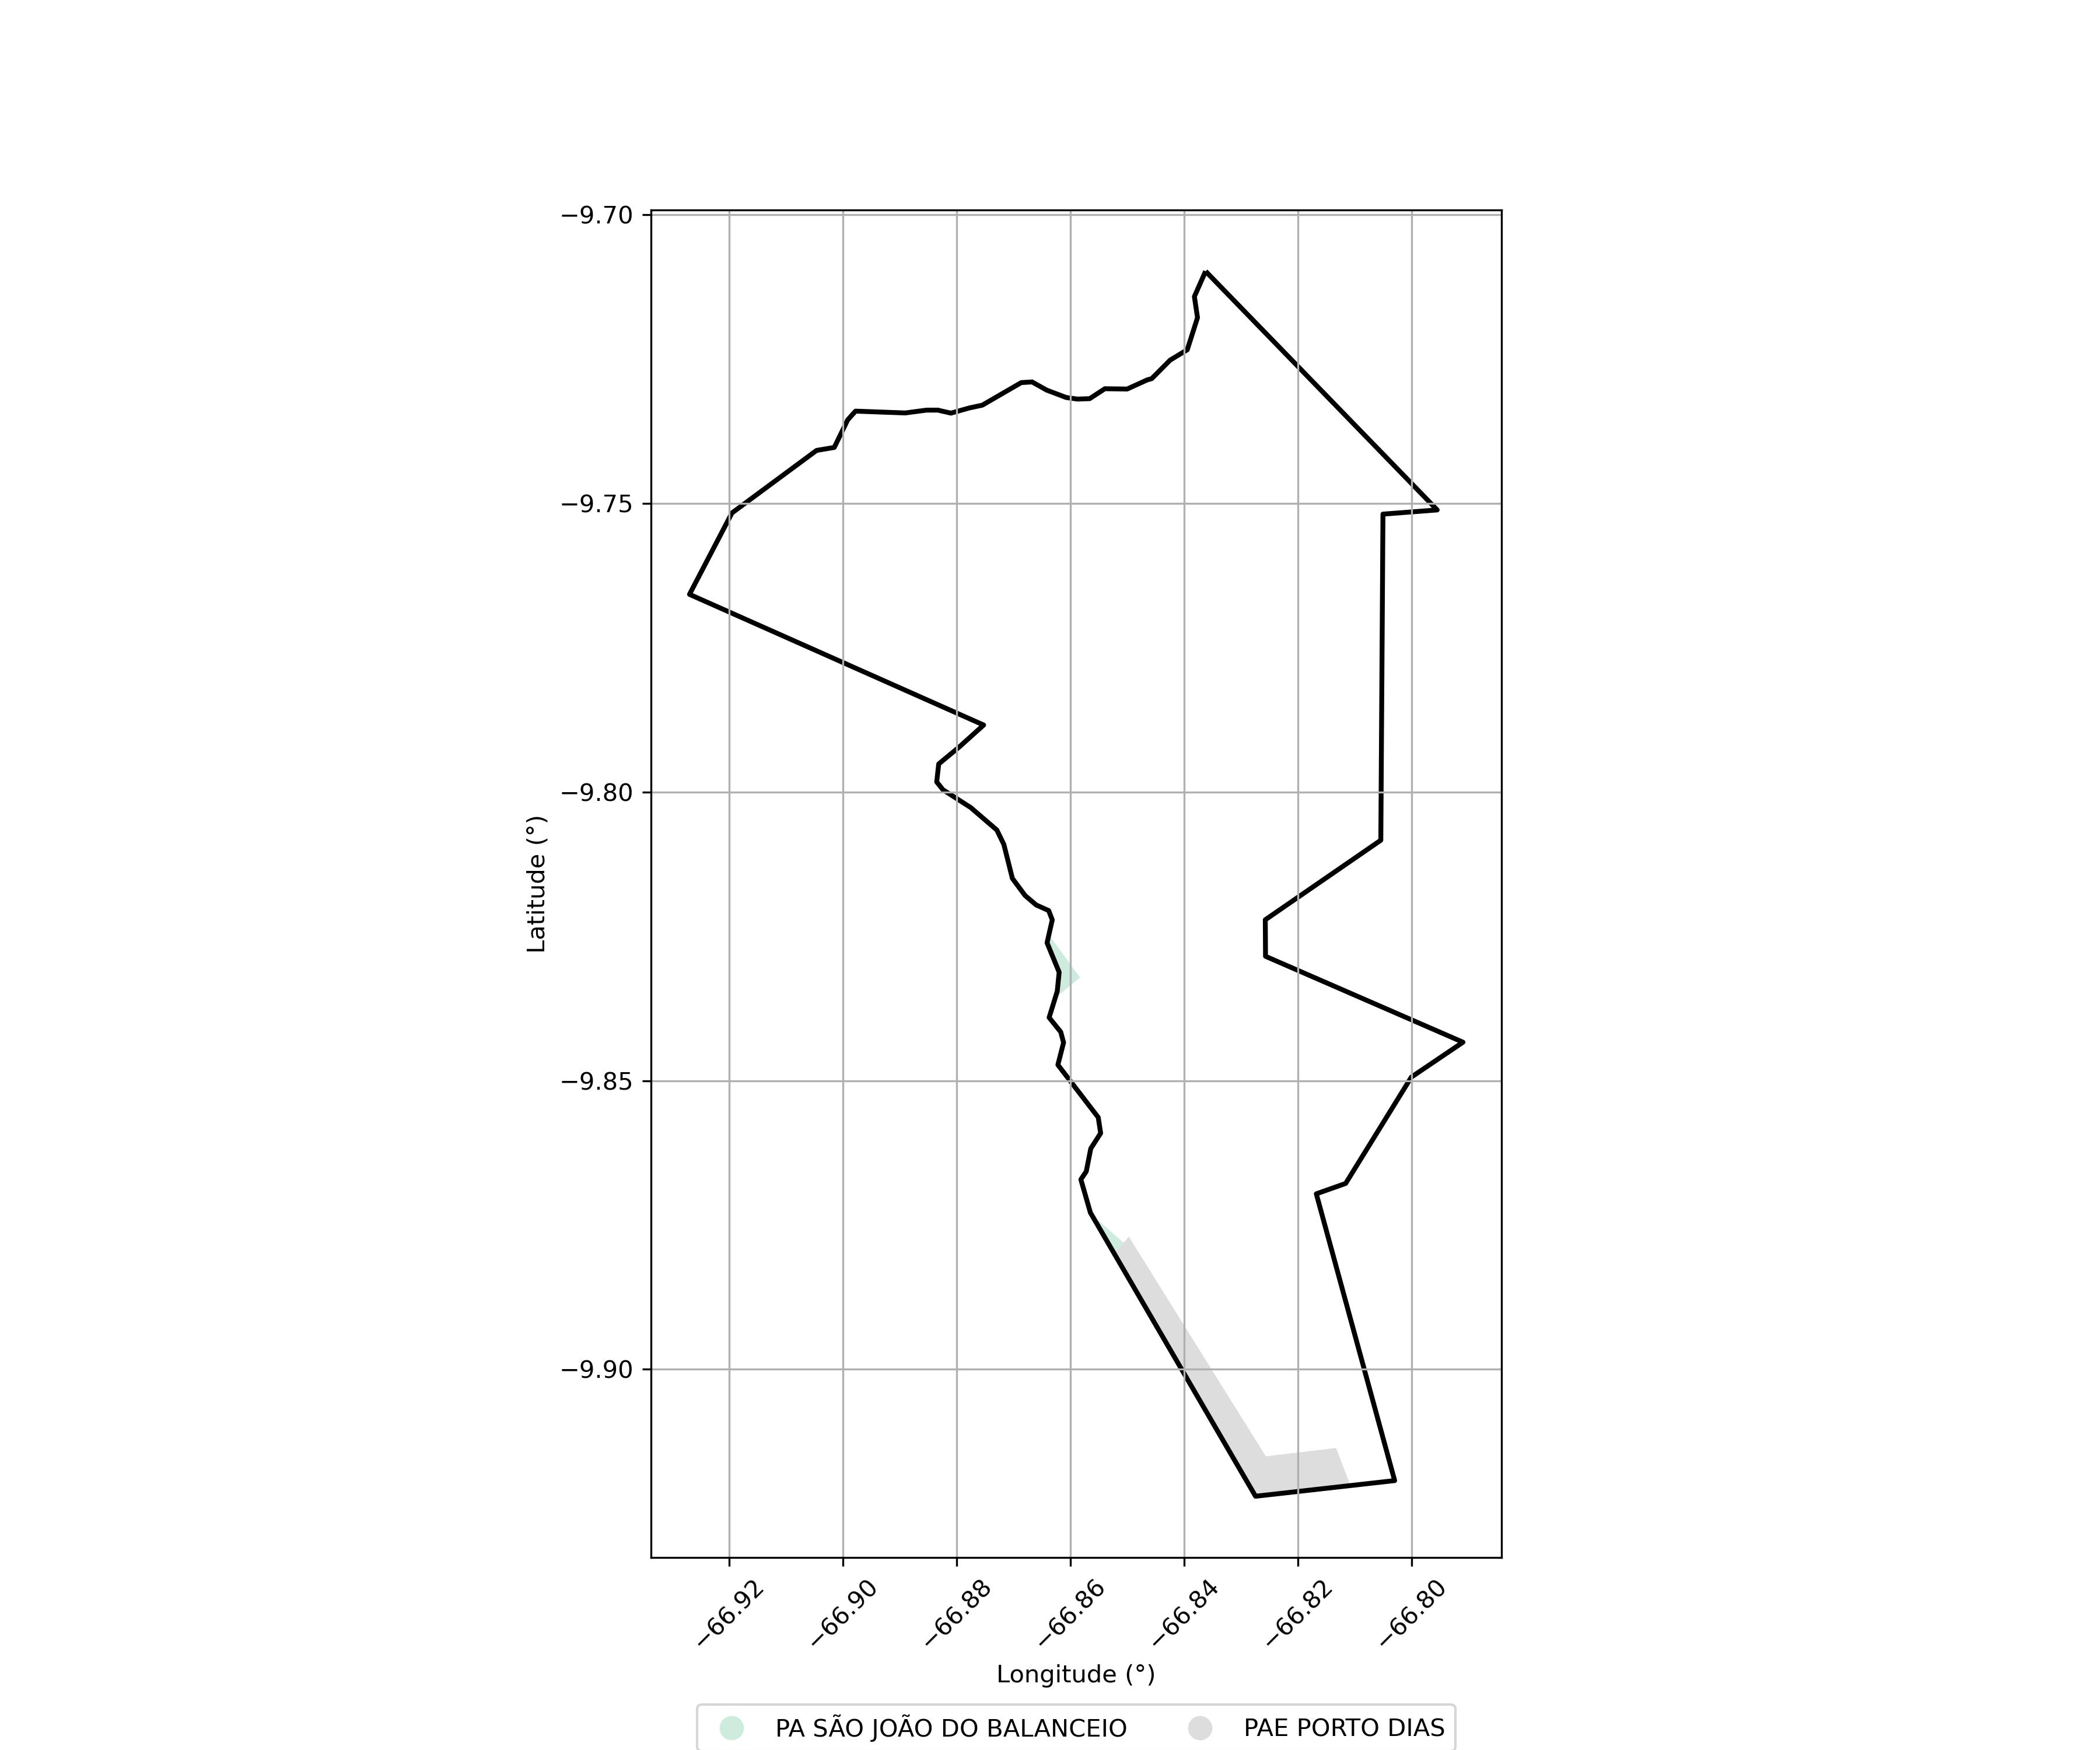

The file beside this chart, header and first rows:
SIPRA, Nome, Município, Área Sobreposta (ha)
AC0020000, PA SÃO JOÃO DO BALANCEIO, ACRELANDIA, 38.47
AC0018000, PAE PORTO DIAS, ACRELANDIA, 380
